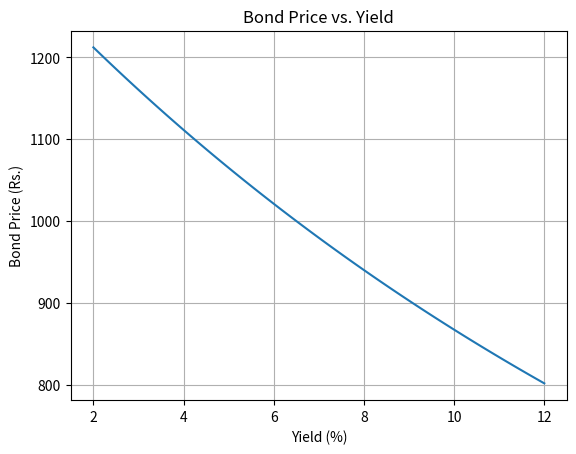

Generate this figure with matplotlib:
def bond_price(face, coupon_rate, n, y):
    coupon = face * coupon_rate
    price = 0

    for t in range(1, n + 1):
        price += coupon / (1 + y)**t

    price += face / (1 + y)**n

    return price
price = bond_price(1000, 0.065, 5, 0.072)
print(price)

import numpy as np
import matplotlib.pyplot as plt

def bond_price(face, coupon_rate, n, y):
    coupon = face * coupon_rate
    price = 0

    for t in range(1, n + 1):
        price += coupon / (1 + y)**t

    price += face / (1 + y)**n

    return price


# Parameters from B5
face = 1000
coupon_rate = 0.065
n = 5

# Yield range: 2% to 12%
yields = np.linspace(0.02, 0.12, 100)

prices = [bond_price(face, coupon_rate, n, y)
          for y in yields]

# Plot
plt.plot(yields * 100, prices)
plt.xlabel("Yield (%)")
plt.ylabel("Bond Price (Rs.)")
plt.title("Bond Price vs. Yield")
plt.grid(True)
plt.show()
